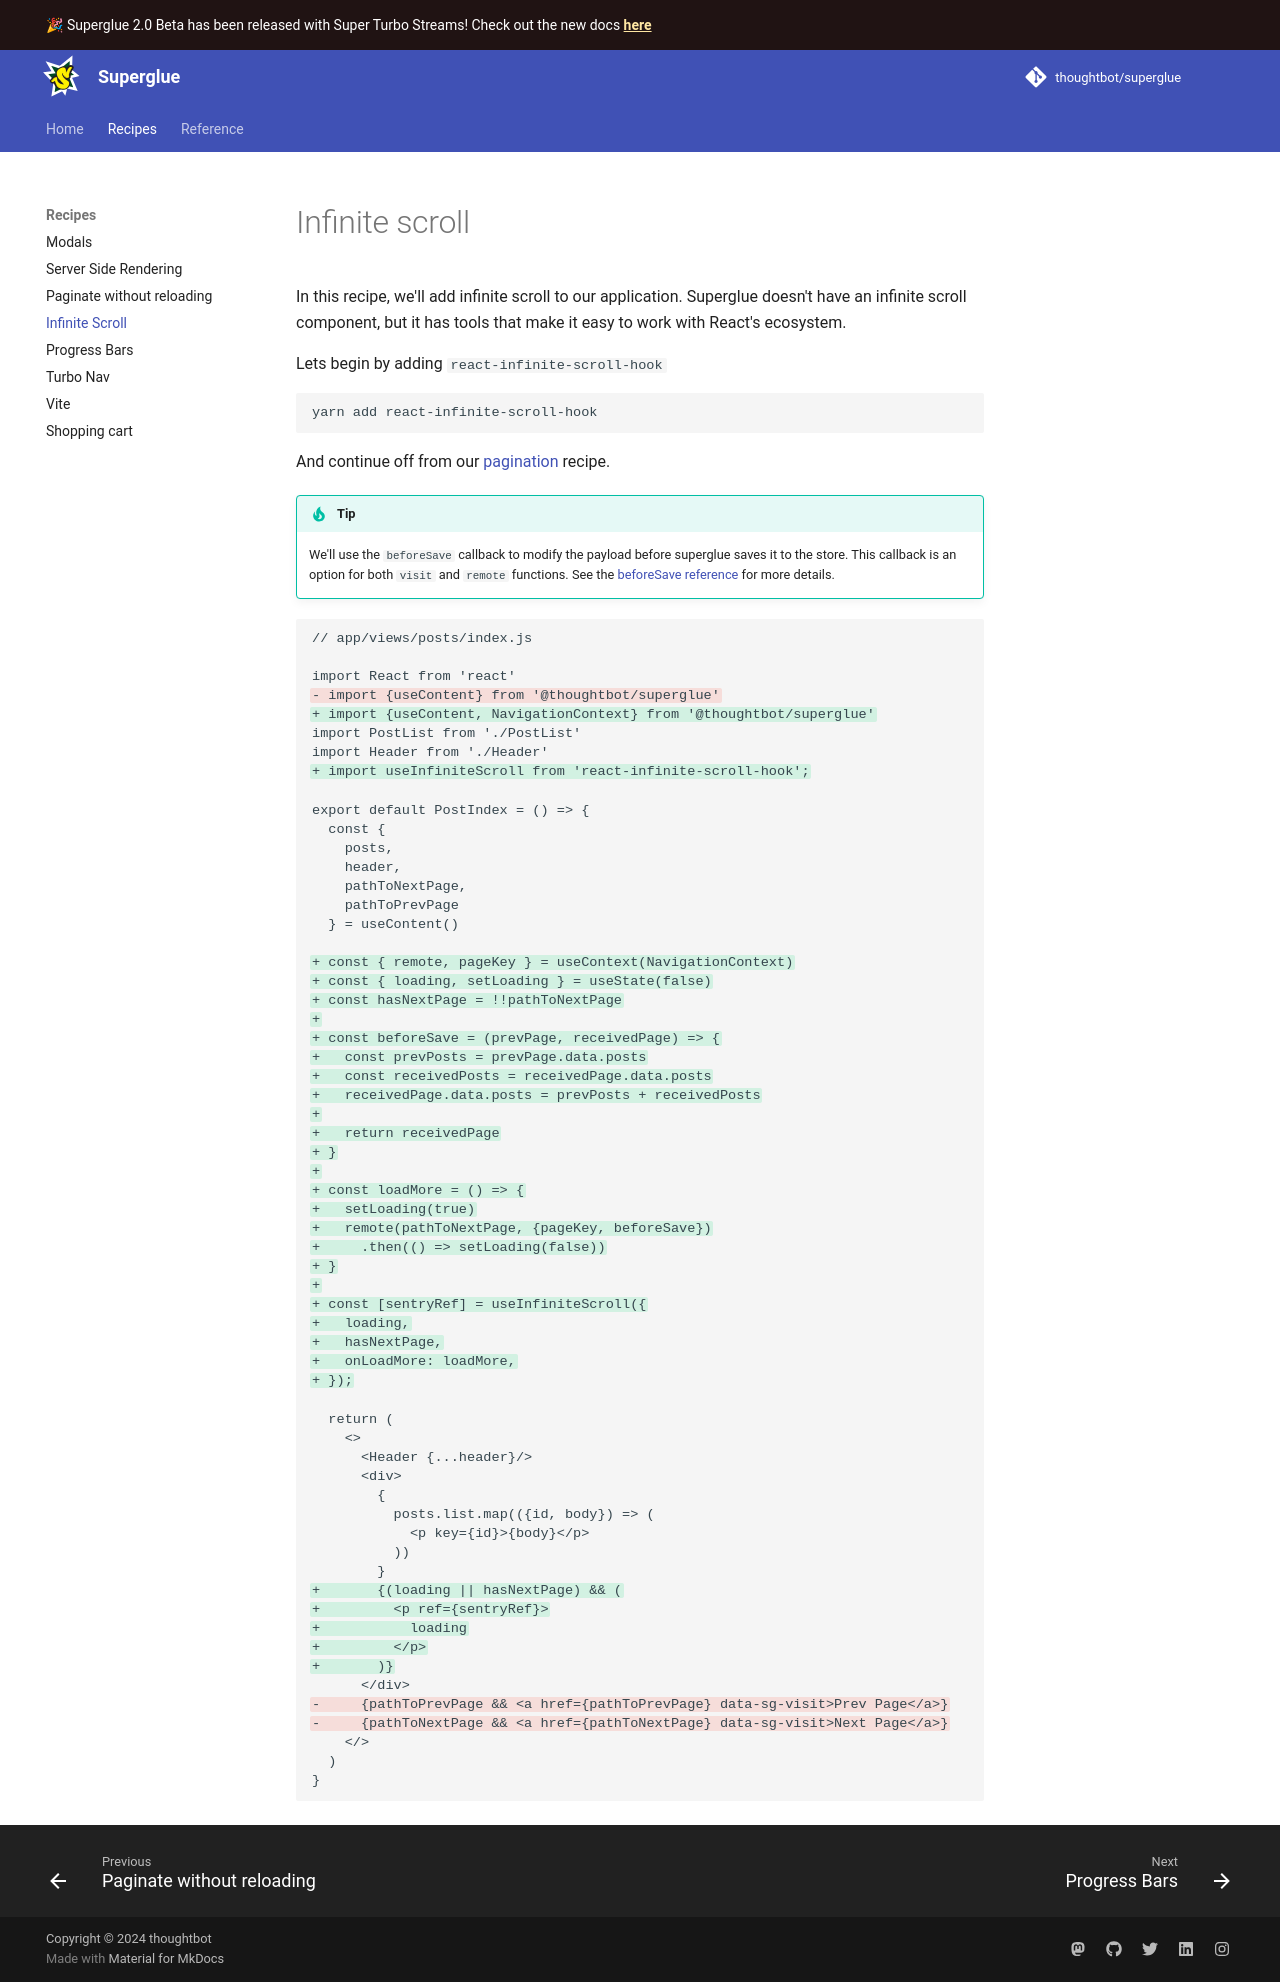

repository: thoughtbot/superglue · page: 1.0/recipes/infinite-scroll/index.html · generator: mkdocs

# Infinite scroll

In this recipe, we'll add infinite scroll to our application. Superglue doesn't
have an infinite scroll component, but it has tools that make it easy to
work with React's ecosystem.

Lets begin by adding `react-infinite-scroll-hook`

```
yarn add react-infinite-scroll-hook
```

And continue off from our [pagination] recipe.

!!! tip
    We'll use the `beforeSave` callback to modify the payload before superglue
    saves it to the store. This callback is an option for both `visit` and
    `remote` functions. See the
    [beforeSave reference](../reference/types.requests.md#beforesave-2) for more details.

```diff
// app/views/posts/index.js

import React from 'react'
- import {useContent} from '@thoughtbot/superglue'
+ import {useContent, NavigationContext} from '@thoughtbot/superglue'
import PostList from './PostList'
import Header from './Header'
+ import useInfiniteScroll from 'react-infinite-scroll-hook';

export default PostIndex = () => {
  const {
    posts,
    header,
    pathToNextPage,
    pathToPrevPage
  } = useContent()

+ const { remote, pageKey } = useContext(NavigationContext)
+ const { loading, setLoading } = useState(false)
+ const hasNextPage = !!pathToNextPage
+
+ const beforeSave = (prevPage, receivedPage) => {
+   const prevPosts = prevPage.data.posts
+   const receivedPosts = receivedPage.data.posts
+   receivedPage.data.posts = prevPosts + receivedPosts
+
+   return receivedPage
+ }
+
+ const loadMore = () => {
+   setLoading(true)
+   remote(pathToNextPage, {pageKey, beforeSave})
+     .then(() => setLoading(false))
+ }
+
+ const [sentryRef] = useInfiniteScroll({
+   loading,
+   hasNextPage,
+   onLoadMore: loadMore,
+ });

  return (
    <>
      <Header {...header}/>
      <div>
        {
          posts.list.map(({id, body}) => (
            <p key={id}>{body}</p>
          ))
        }
+       {(loading || hasNextPage) && (
+         <p ref={sentryRef}>
+           loading
+         </p>
+       )}
      </div>
-     {pathToPrevPage && <a href={pathToPrevPage} data-sg-visit>Prev Page</a>}
-     {pathToNextPage && <a href={pathToNextPage} data-sg-visit>Next Page</a>}
    </>
  )
}

```

[pagination]: ./spa-pagination.md
